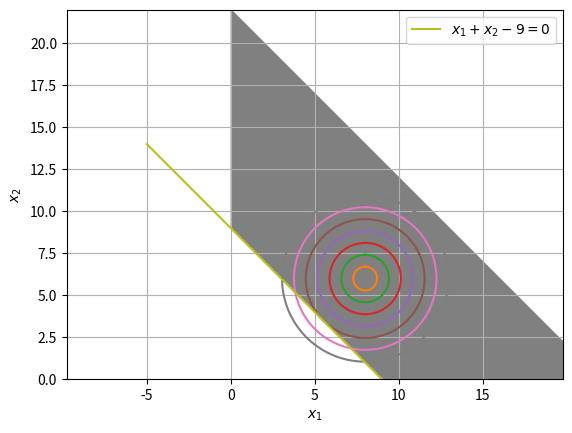

This figure's Python source:
import numpy as np
import matplotlib.pyplot as plt


#Plotting the circle
x = 8*np.ones(8)
y = 6*np.ones(8)
r = np.arange(8)/np.sqrt(2)
phi = np.linspace(0.0,2*np.pi,100)
na=np.newaxis
# the first axis of these arrays varies the angle, 
# the second varies the circles
x_line = x[na,:]+r[na,:]*np.sin(phi[:,na])
y_line = y[na,:]+r[na,:]*np.cos(phi[:,na])

ax=plt.plot(x_line,y_line,'-')

#Plotting the line
x1 = np.linspace(-5,10,100)
x2 = 9*np.ones(100) - x1

x1_extend = np.linspace(0,20,100)
x2_extend = 22*np.ones(100) - x1_extend

bx=plt.plot(x1,x2,label="$x_1+x_2-9=0$")

plt.fill_between(x1_extend,x2_extend,color='grey')
plt.fill_between(x1,x2,color='white')
plt.axis('equal')
plt.grid()
plt.xlabel('$x_1$')
plt.ylabel('$x_2$')
plt.legend( loc='best')

plt.xlim(-5, 15)
plt.ylim(0, 22)


plt.show()